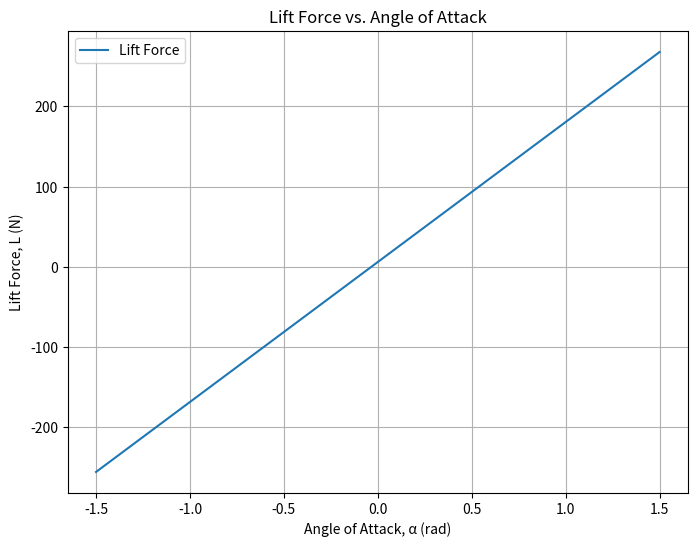

This figure's Python source:
import numpy as np
import matplotlib.pyplot as plt

# Define aerodynamic parameters from LiftCfg
air_density = 1.225         # kg/m^3
reference_area = 0.5        # m^2
CL0 = 0.2                 # Lift coefficient at alpha = 0
CL_alpha = 5.7            # Lift slope per radian

# Assume a constant speed (Va) for this example (e.g., 10 m/s)
Va = 10.0  # m/s

# Compute the dynamic pressure: q_dyn = 0.5 * rho * Va^2
q_dyn = 0.5 * air_density * Va**2

# Define a range for angle of attack (alpha) in radians
alpha = np.linspace(-1.5, 1.5, 300)  # Limits based on alpha_max in LiftCfg

# Compute the lift coefficient: CL = CL0 + CL_alpha * alpha
CL = CL0 + CL_alpha * alpha

# Compute the lift force magnitude: L = q_dyn * reference_area * CL
L = q_dyn * reference_area * CL

# Plot the lift force versus angle of attack
plt.figure(figsize=(8, 6))
plt.plot(alpha, L, label='Lift Force')
plt.xlabel('Angle of Attack, α (rad)')
plt.ylabel('Lift Force, L (N)')
plt.title('Lift Force vs. Angle of Attack')
plt.grid(True)
plt.legend()
plt.show()